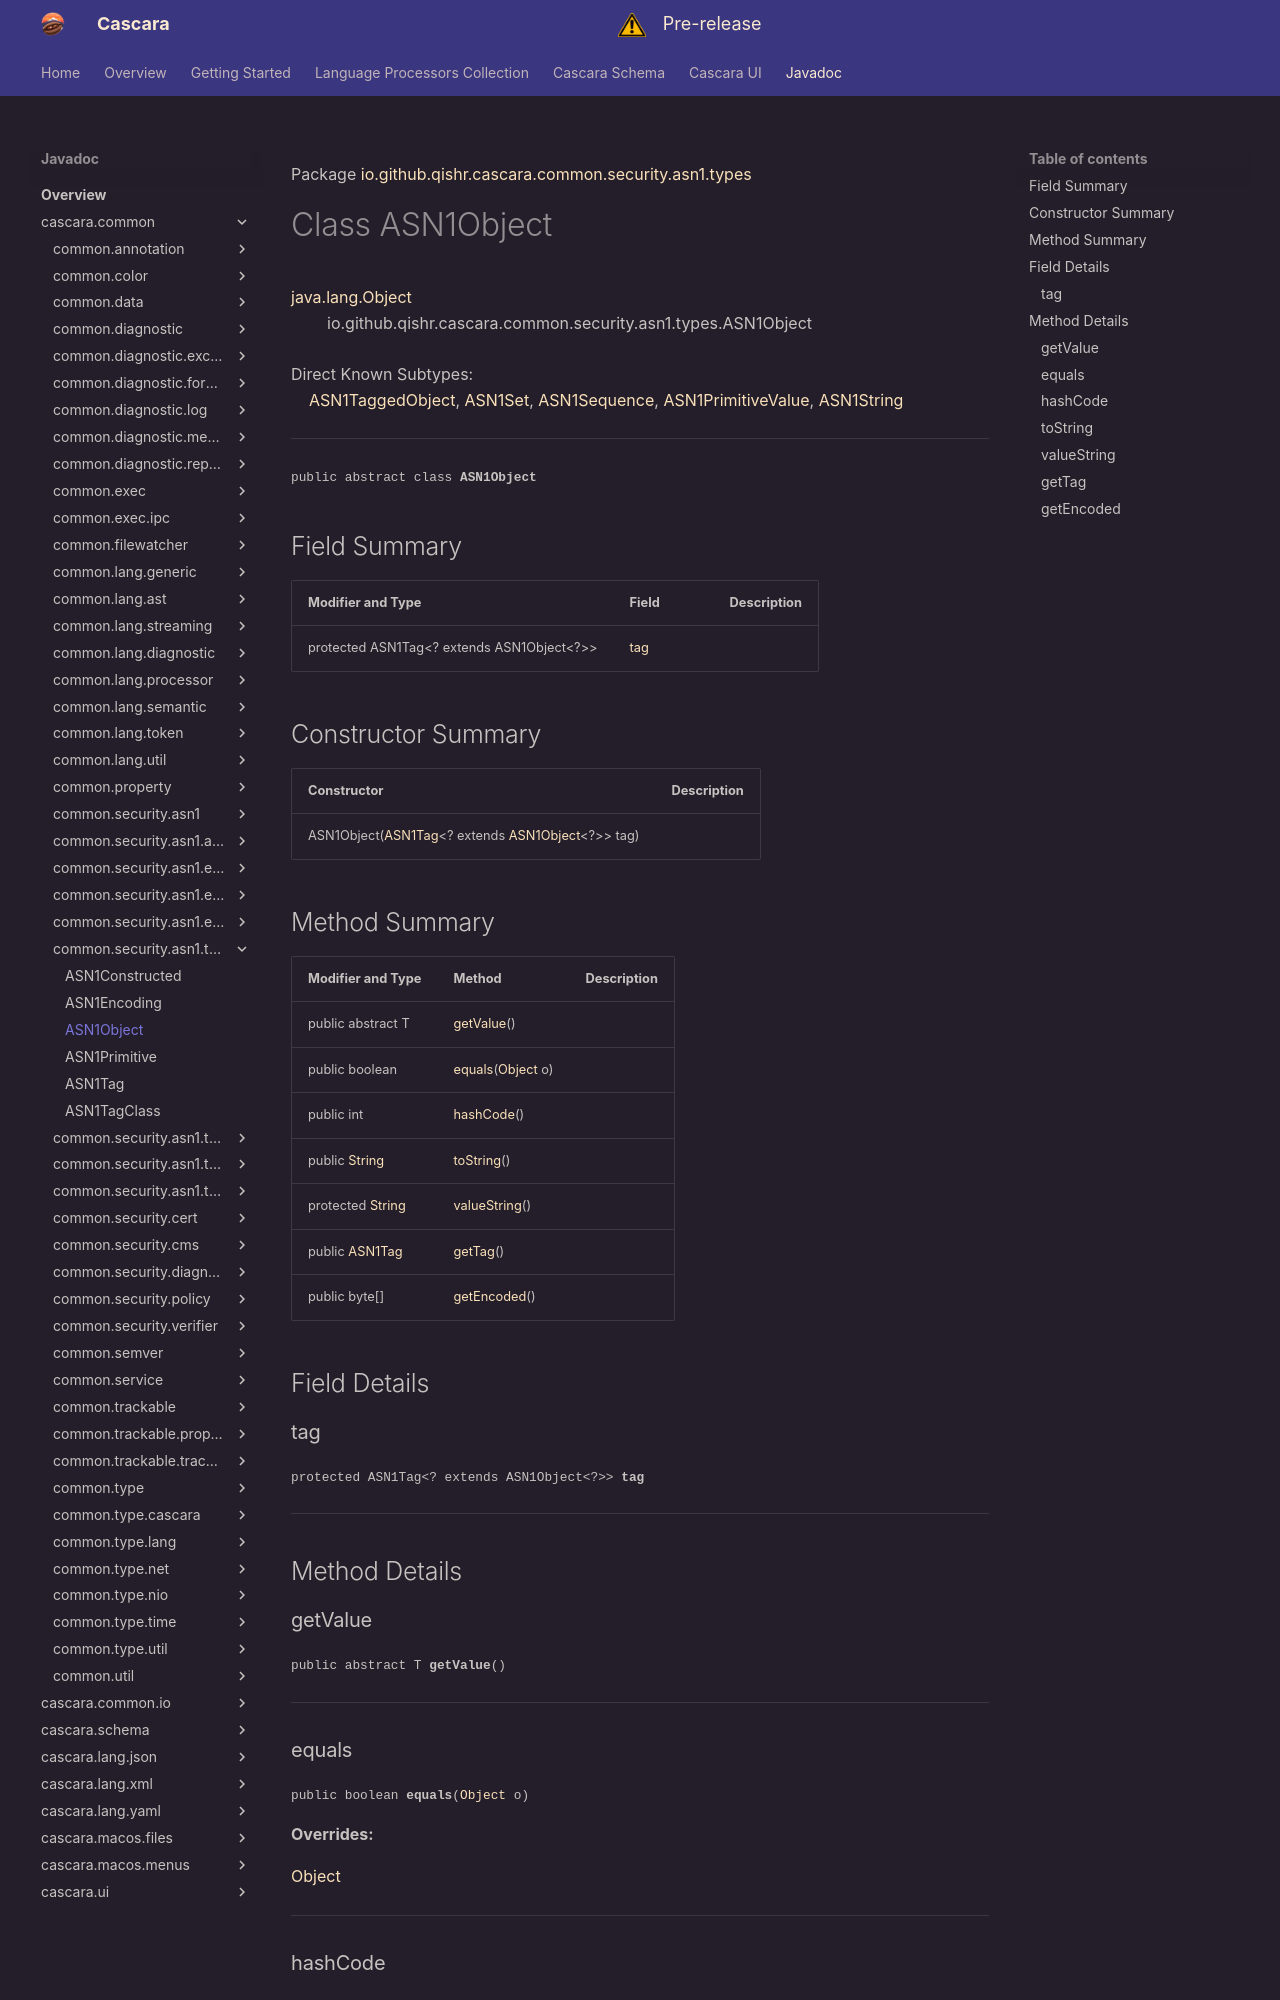

repository: qishr/qishr.github.io · page: javadoc/latest/cascara.common/io/github/qishr/cascara/common/security/asn1/types/ASN1Object/index.html · generator: mkdocs

Package [io.github.qishr.cascara.common.security.asn1.types](index.md)

# Class ASN1Object
[java.lang.Object](https://docs.oracle.com/en/java/javase/24/docs/api/java.base/java/lang/Object.html)<br/>
        io.github.qishr.cascara.common.security.asn1.types.ASN1Object<br/>
<br/>
Direct Known Subtypes:<br/>
    [ASN1TaggedObject](../../../../../../../../io/github/qishr/cascara/common/security/asn1/types/constructed/ASN1TaggedObject.md), [ASN1Set](../../../../../../../../io/github/qishr/cascara/common/security/asn1/types/constructed/ASN1Set.md), [ASN1Sequence](../../../../../../../../io/github/qishr/cascara/common/security/asn1/types/constructed/ASN1Sequence.md), [ASN1PrimitiveValue](../../../../../../../../io/github/qishr/cascara/common/security/asn1/types/primitive/ASN1PrimitiveValue.md), [ASN1String](../../../../../../../../io/github/qishr/cascara/common/security/asn1/types/string/ASN1String.md)


----

<span style="font-family: monospace; font-size: 80%;">public abstract class __ASN1Object__</span>


## Field Summary

| Modifier and Type                          | Field       | Description |
|--------------------------------------------|-------------|-------------|
| protected ASN1Tag<? extends ASN1Object<?>> | [tag](#tag) |             |



## Constructor Summary

| Constructor                                                                                                                                                                                                                           | Description |
|---------------------------------------------------------------------------------------------------------------------------------------------------------------------------------------------------------------------------------------|-------------|
| ASN1Object([ASN1Tag](../../../../../../../../io/github/qishr/cascara/common/security/asn1/types/ASN1Tag.md)<? extends [ASN1Object](../../../../../../../../io/github/qishr/cascara/common/security/asn1/types/ASN1Object.md)<?>> tag) |             |
